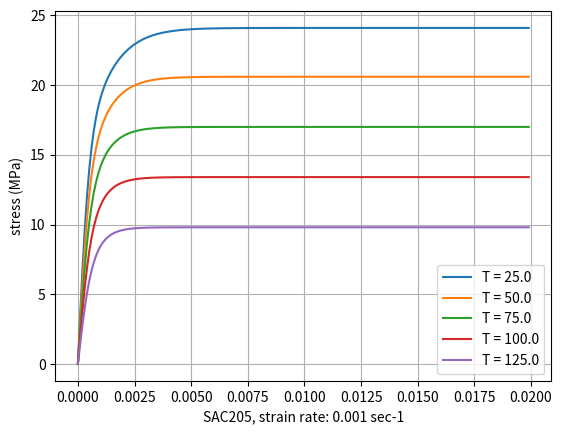

The matplotlib source for this figure:
import numpy as np
import pandas as pd
from math import *
import matplotlib.pyplot as plt

def recreatecurves(strain, C1, C2, C3, C4):
    stress = C1 * np.tanh(C2*strain) + C3 * np.tanh(C4*strain)
    return stress

strain_rates = np.array([1E-3, 1E-4, 1E-5])
temp_array = np.array([25, 50, 75, 100, 125]) + 273.15
C_rate_1 = np.array([[27.1, 1493.8, 8.5, 266.1], [23.6, 1464.8, 7.5, 347.2], [20.1, 1435.9, 6.5, 428.4],
                     [16.5, 1406.9, 5.6, 509.5], [13, 1378, 4.6, 590.7]])
C_rate_2 = np.array([[19.4, 1875.7, 8.8, 408.2], [16.6, 1844.4, 7.7, 524.4], [13.8, 1813, 6.6, 640.6],
                     [11, 1781.7, 5.6, 756.8], [8.1, 1750.4, 4.5, 873]])
C_rate_3 = np.array([[15.7, 1953.8, 8.4, 517.8], [13.3, 1918.8, 7.3, 622.2], [10.8, 1883.8, 6.2, 726.5],
                     [8.3, 1848.8, 5.1, 830.8], [5.9, 1813.8, 3.9, 935.1]])

df1 = pd.DataFrame()
df2 = pd.DataFrame()
df3 = pd.DataFrame()

for i in range(len(temp_array)):
    strain = np.arange(0, 0.02, 0.0001)
    stress = recreatecurves(strain, *C_rate_1[i, :])
    df1["strain"] = strain
    df1[f'stress T={temp_array[i]-273.15}'] = stress
    #plt.plot(strain, stress, label=f"T = {temp_array[i] - 273.15}")

for i in range(len(temp_array)):
    strain = np.arange(0, 0.02, 0.0001)
    stress = recreatecurves(strain, *C_rate_2[i, :])
    df2["strain"] = strain
    df2[f'stress T={temp_array[i]-273.15}'] = stress
    #plt.plot(strain, stress, label=f"T = {temp_array[i] - 273.15}")

for i in range(len(temp_array)):
    strain = np.arange(0, 0.02, 0.0001)
    stress = recreatecurves(strain, *C_rate_3[i, :])
    df3["strain"] = strain
    df3[f'stress T={temp_array[i]-273.15}'] = stress
    plt.plot(strain, stress, label=f"T = {temp_array[i] - 273.15}")



plt.xlabel(f"SAC205, strain rate: {strain_rates[0]} sec-1")
plt.ylabel("stress (MPa)")
plt.grid()
plt.legend()
plt.show()